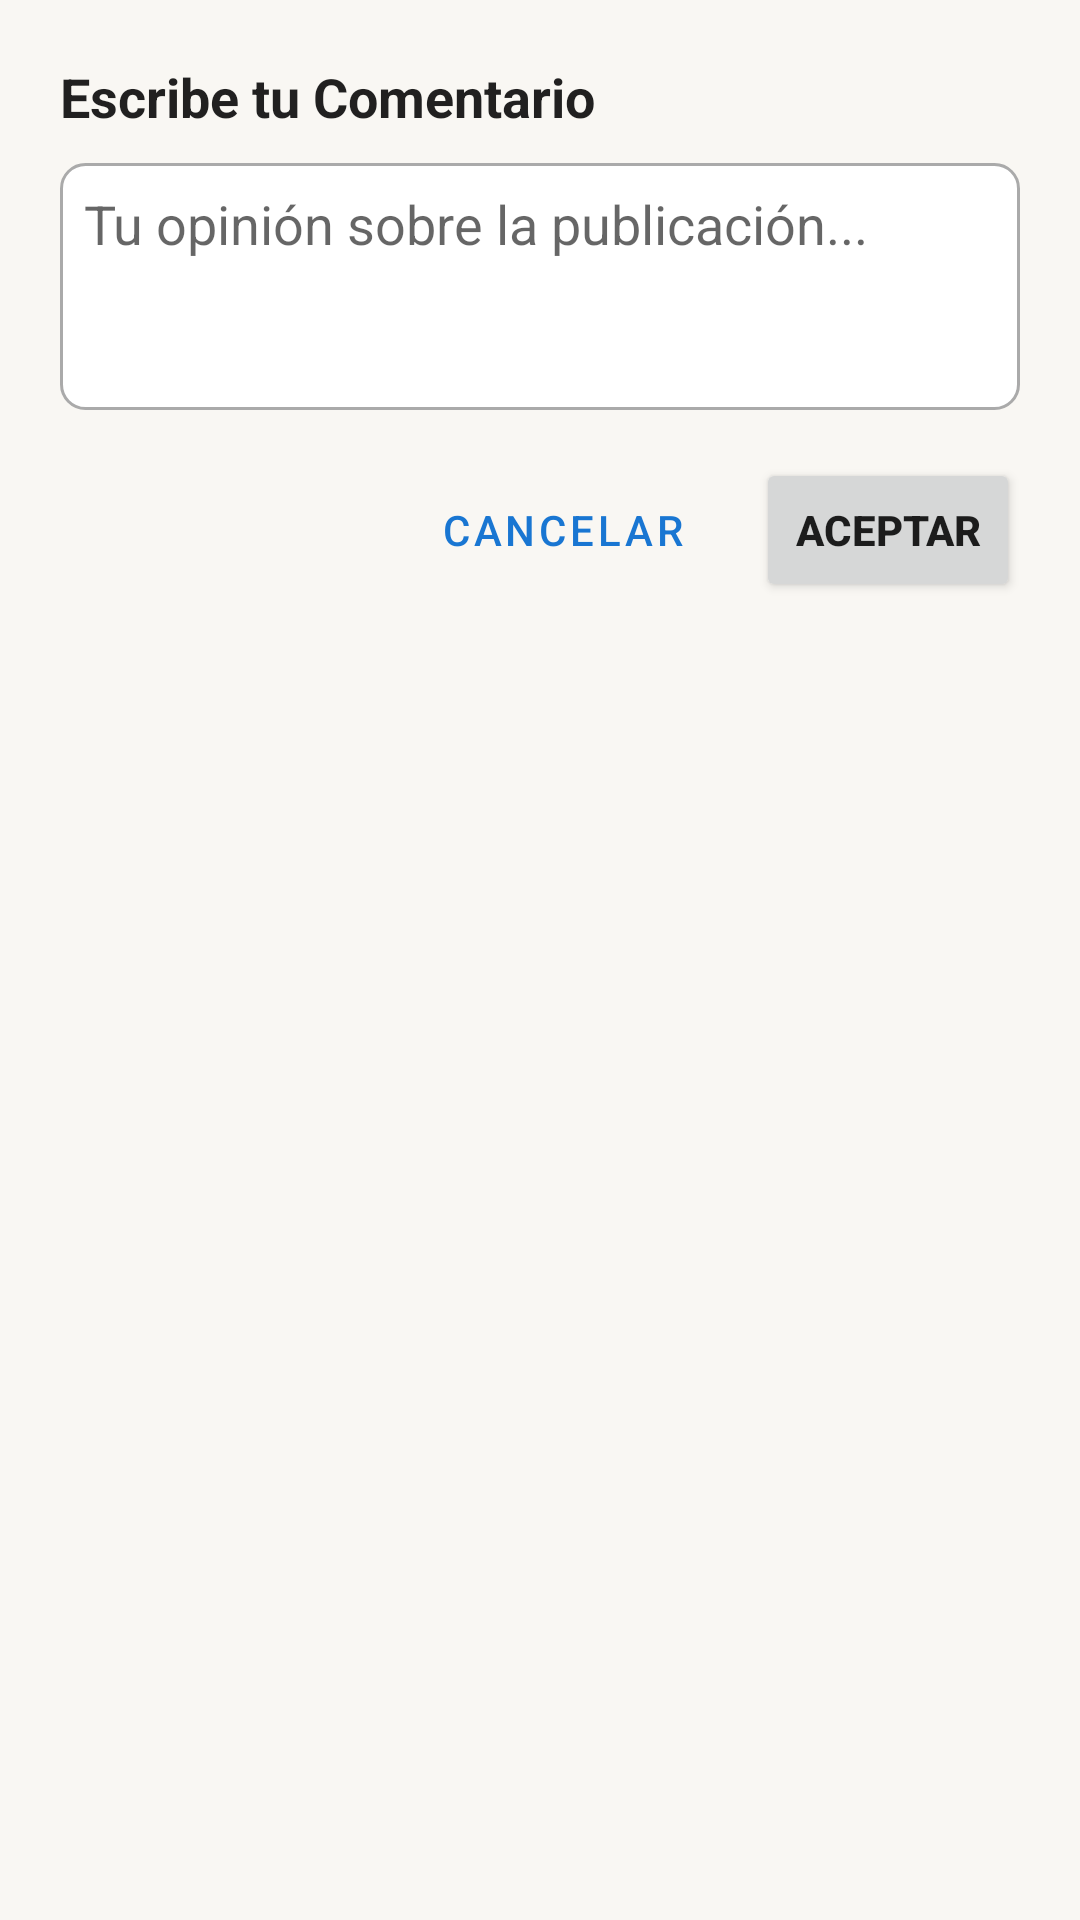

Reconstruct the res/layout file that produces this screen, plus the resources it refers to.
<!-- AndroidManifest.xml: application theme Theme.ProyectoAppTeam -->
<!-- res/layout/dialog_crear_comentario.xml -->
<?xml version="1.0" encoding="utf-8"?>
<LinearLayout xmlns:android="http://schemas.android.com/apk/res/android"
    android:layout_width="match_parent"
    android:layout_height="wrap_content"
    android:orientation="vertical"
    android:padding="20dp"
    android:background="?attr/colorSurface">

    <TextView
        android:layout_width="match_parent"
        android:layout_height="wrap_content"
        android:text="@string/escribecomentario"
        android:textSize="18sp"
        android:textStyle="bold"
        android:textColor="?android:textColorPrimary"
        android:layout_marginBottom="10dp"/>

    <EditText
        android:id="@+id/et_comentario_texto"
        android:layout_width="match_parent"
        android:layout_height="wrap_content"
        android:minLines="3"
        android:maxLines="6"
        android:gravity="top|start"
        android:padding="8dp"
        android:background="@drawable/rounded_border"
        android:textColor="?android:textColorPrimary"
        android:hint="Tu opinión sobre la publicación..."
        android:inputType="textMultiLine" />

    <LinearLayout
        android:layout_width="match_parent"
        android:layout_height="wrap_content"
        android:orientation="horizontal"
        android:gravity="end"
        android:layout_marginTop="16dp">

        <Button
            android:id="@+id/btn_comentario_cancelar"
            style="@style/Widget.MaterialComponents.Button.OutlinedButton"
            android:layout_width="wrap_content"
            android:layout_height="wrap_content"
            android:text="@string/cancelar1" />

        <Button
            android:id="@+id/btn_comentario_enviar"
            android:layout_width="wrap_content"
            android:layout_height="wrap_content"
            android:layout_marginStart="8dp"
            android:text="@string/aceptar"
            android:textStyle="bold"/>

    </LinearLayout>
</LinearLayout>
<!-- resources referenced by this layout -->
<resources>
  <!-- drawable rounded_border (drawable) -->
  <?xml version="1.0" encoding="utf-8"?>
  <shape xmlns:android="http://schemas.android.com/apk/res/android"
      android:shape="rectangle">
  
      <corners
          android:radius="8dp" />
  
      <stroke
          android:width="1dp"
          android:color="@android:color/darker_gray" />
  
      <solid
          android:color="@android:color/white" />
  
  </shape>
  <string name="aceptar">Aceptar</string>
  <string name="cancelar1">Cancelar</string>
  <string name="escribecomentario">Escribe tu Comentario</string>
  <style name="Theme.ProyectoAppTeam" parent="Theme.MaterialComponents.DayNight.NoActionBar">
          
          <item name="colorPrimary">@color/colorPrimary</item>
          <item name="colorPrimaryVariant">@color/colorPrimaryDark</item>
          <item name="colorOnPrimary">@color/white</item>
          <item name="colorSecondary">@color/colorAccent</item>
          <item name="colorSecondaryVariant">@color/colorAccent</item>
          <item name="colorOnSecondary">@color/black</item>
          <item name="android:colorBackground">@color/colorBackground</item>
          <item name="colorSurface">@color/colorSurface</item>
          <item name="colorOnBackground">@color/colorTextPrimary</item>
          <item name="colorOnSurface">@color/colorTextPrimary</item>
          <item name="android:statusBarColor">?attr/colorPrimaryVariant</item>
      </style>
  <color name="colorPrimary">#1976D2</color>
  <color name="colorPrimaryDark">#115293</color>
  <color name="white">#FFFFFF</color>
  <color name="colorAccent">#00BCD4</color>
  <color name="black">#000000</color>
  <color name="colorBackground">#F9F7F3</color>
  <color name="colorSurface">#F9F7F3</color>
  <color name="colorTextPrimary">#212121</color>
</resources>
